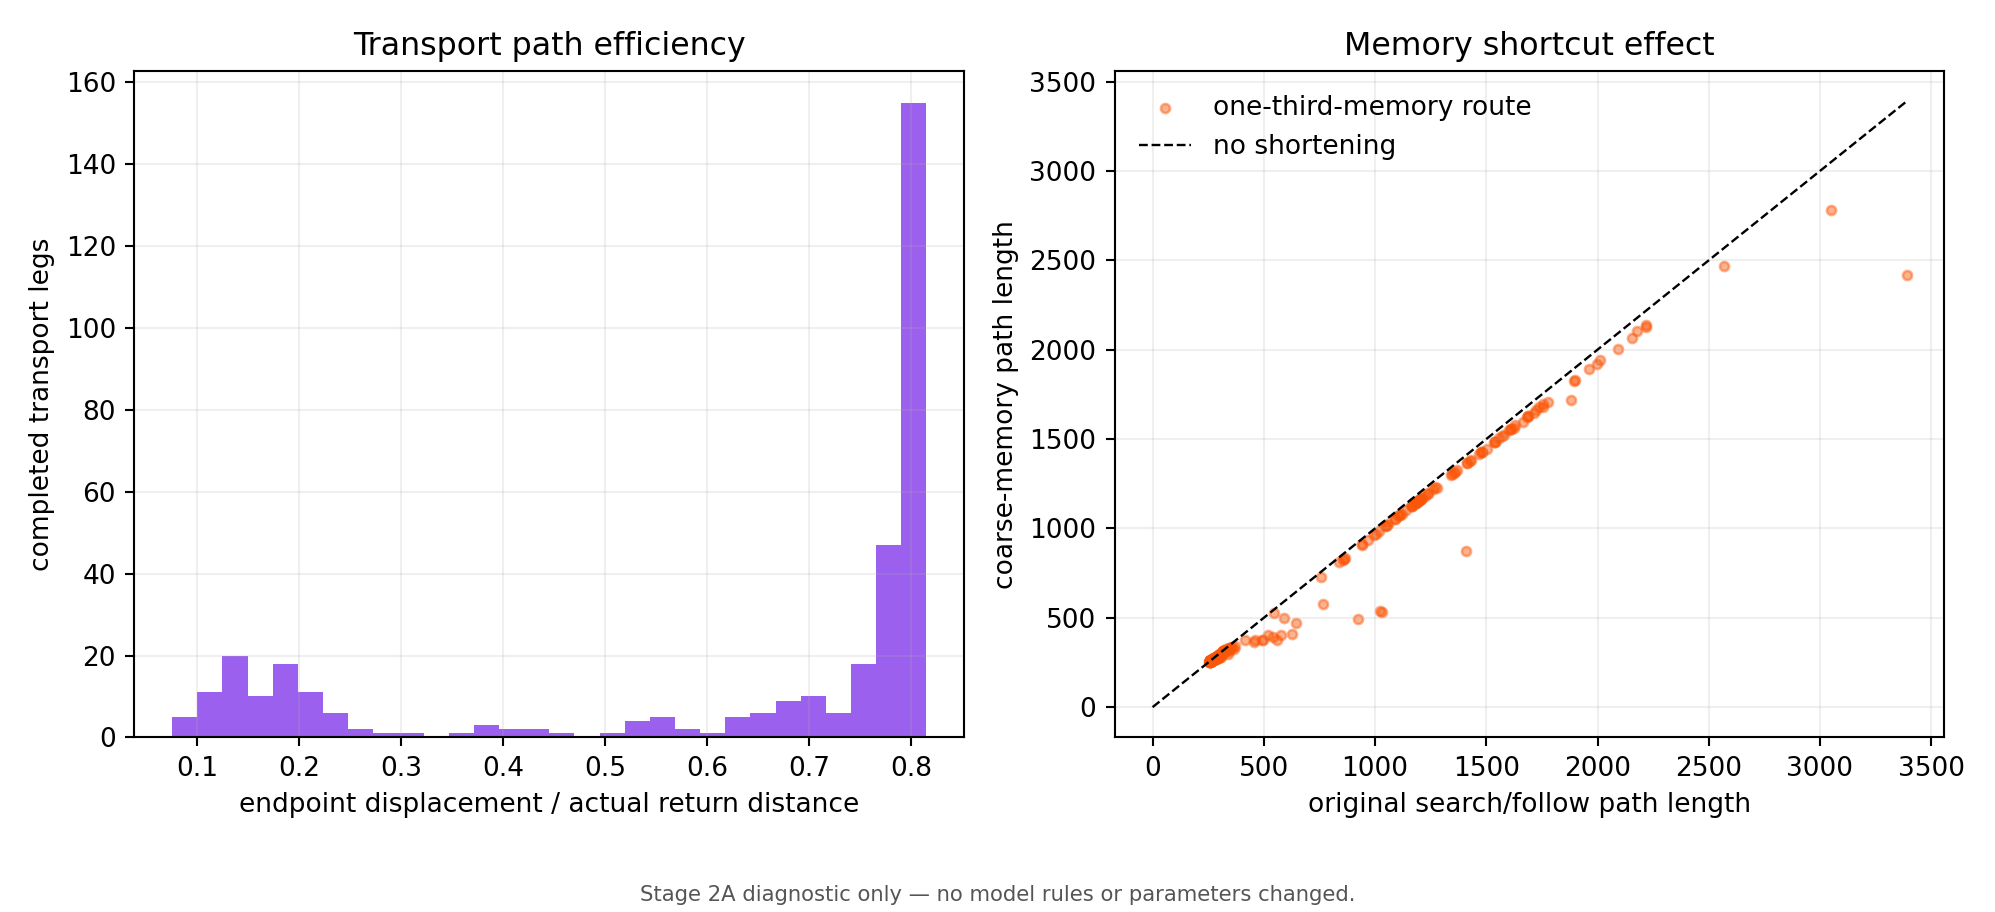

Data behind this chart, as committed beside it:
leg_id, ant_id, source_role, transport_start_time, departure_x, departure_y, outbound_sample_count, outbound_path_length, outbound_endpoint_distance, outbound_path_efficiency, memory_waypoint_count, memory_path_length, nest_food_straight_distance, outbound_max_axis_distance, actual_return_distance, distance_increasing_steps, status, delivery_time, transport_time_steps, actual_return_endpoint_distance, actual_return_path_efficiency, site_axis_distance_over_actual_return, memory_to_outbound_length_ratio, memory_shortening_fraction
1, 87, forager, 913, 240, 236.5, 914, 547.8, 209.7, 0.3827, 306, 526.4, 212.1, 35.6, 402, 130, completed_delivery, 1583, 670, 212.5, 0.5285, 0.5277, 0.9608, 0.03916
2, 54, follower, 1261, 239.9, 236.6, 1262, 756.6, 209.7, 0.2771, 422, 729, 212.1, 125.9, 726, 379, completed_delivery, 2471, 1210, 208, 0.2864, 0.2922, 0.9635, 0.03647
3, 30, follower, 1398, 239.2, 236.8, 1399, 838.8, 209.3, 0.2495, 467, 809.4, 212.1, 69.88, 806.4, 441, completed_delivery, 2742, 1344, 206.3, 0.2558, 0.2631, 0.9649, 0.03505
4, 97, follower, 1426, 239, 236.6, 1427, 855.2, 209, 0.2444, 477, 825.6, 212.1, 93.55, 822.6, 518, completed_delivery, 2797, 1371, 207, 0.2517, 0.2579, 0.9654, 0.03459
5, 69, follower, 1435, 238.8, 236.7, 1436, 861, 208.9, 0.2427, 480, 830.3, 212.1, 64.89, 539.4, 240, completed_delivery, 2334, 899, 206.1, 0.3822, 0.3933, 0.9643, 0.03565
6, 53, follower, 1445, 239.1, 236.9, 1446, 867, 209.4, 0.2415, 483, 836.5, 212.1, 65.92, 833.4, 488, completed_delivery, 2834, 1389, 206.6, 0.2479, 0.2545, 0.9648, 0.03515
7, 86, follower, 1568, 239.1, 236.6, 1569, 940.8, 209.1, 0.2223, 524, 910.9, 212.1, 79.84, 908.4, 574, completed_delivery, 3082, 1514, 209.4, 0.2305, 0.2335, 0.9682, 0.03181
8, 63, follower, 1569, 239.9, 236.6, 1570, 941.3, 209.7, 0.2228, 524, 904.8, 212.1, 148.4, 901.8, 506, completed_delivery, 3072, 1503, 207.1, 0.2297, 0.2352, 0.9612, 0.03876
9, 16, follower, 1617, 239.6, 236.6, 1618, 970.2, 209.5, 0.2159, 540, 936.1, 212.1, 96.83, 933.6, 604, completed_delivery, 3173, 1556, 207.5, 0.2222, 0.2272, 0.9649, 0.03513
10, 92, follower, 1661, 239.8, 236.9, 1662, 996.6, 209.8, 0.2105, 555, 964, 212.1, 93.11, 961.2, 598, completed_delivery, 3263, 1602, 212.6, 0.2211, 0.2207, 0.9673, 0.03266
11, 33, follower, 1670, 239.8, 236.5, 1671, 1002, 209.6, 0.2091, 558, 968.6, 212.1, 78.51, 966, 589, completed_delivery, 3280, 1610, 209.7, 0.217, 0.2196, 0.9667, 0.03327
12, 12, follower, 1698, 240, 237, 1699, 1019, 210, 0.2061, 567, 982.9, 212.1, 70.58, 980.4, 622, completed_delivery, 3332, 1634, 207.5, 0.2116, 0.2164, 0.9648, 0.03521
13, 59, follower, 1742, 239.6, 236.7, 1743, 1045, 209.5, 0.2004, 582, 1011, 212.1, 46.99, 1008, 666, completed_delivery, 3422, 1680, 208, 0.2063, 0.2104, 0.9671, 0.03291
14, 4, follower, 1748, 239.9, 236.9, 1749, 1049, 209.8, 0.2001, 584, 1014, 212.1, 109, 1012, 666, completed_delivery, 3434, 1686, 207.2, 0.2048, 0.2097, 0.9672, 0.0328
15, 39, follower, 1757, 239.6, 236.9, 1758, 1054, 209.6, 0.1989, 587, 1018, 212.1, 71.88, 1016, 666, completed_delivery, 3450, 1693, 212, 0.2087, 0.2088, 0.9663, 0.03366
16, 8, follower, 1766, 239.7, 236.9, 1767, 1060, 209.7, 0.1979, 590, 1025, 212.1, 78.56, 978.6, 646, completed_delivery, 3397, 1631, 208.6, 0.2131, 0.2168, 0.9671, 0.03294
17, 45, follower, 1813, 238.9, 236.7, 1814, 1088, 209.1, 0.1922, 606, 1052, 212.1, 106, 1049, 718, completed_delivery, 3562, 1749, 206.9, 0.1972, 0.2021, 0.967, 0.03297
18, 1, follower, 1818, 239.1, 236.9, 1819, 1090, 209.3, 0.1919, 607, 1054, 212.1, 130.5, 1052, 680, completed_delivery, 3571, 1753, 209.3, 0.199, 0.2017, 0.967, 0.03302
19, 67, follower, 1842, 238.8, 236.8, 1843, 1105, 209, 0.1891, 615, 1070, 212.1, 57.55, 1067, 690, completed_delivery, 3620, 1778, 207, 0.194, 0.1988, 0.9681, 0.03194
20, 60, follower, 1848, 239, 237.1, 1849, 1109, 209.4, 0.1888, 617, 1075, 212.1, 117.9, 843, 503, completed_delivery, 3253, 1405, 209, 0.248, 0.2516, 0.9691, 0.03086
21, 62, follower, 1852, 239.1, 236.7, 1853, 1111, 209.2, 0.1883, 619, 1076, 212.1, 75.47, 1073, 712, completed_delivery, 3641, 1789, 209, 0.1947, 0.1976, 0.9687, 0.03134
22, 93, follower, 1872, 238.4, 237.3, 1873, 1122, 209.1, 0.1863, 625, 1082, 212.1, 111.4, 1079, 732, completed_delivery, 3670, 1798, 206.3, 0.1913, 0.1966, 0.9639, 0.03614
23, 23, follower, 1896, 239.1, 236.9, 1897, 1138, 209.3, 0.184, 633, 1100, 212.1, 51.41, 299.4, 62, completed_delivery, 2395, 499, 209.6, 0.7002, 0.7085, 0.9674, 0.03263
24, 94, follower, 1936, 239.3, 236.7, 1937, 1162, 209.3, 0.1801, 647, 1123, 212.1, 80.21, 985.8, 612, completed_delivery, 3579, 1643, 208.7, 0.2117, 0.2152, 0.9669, 0.03306
25, 46, follower, 1944, 238.1, 237.5, 1945, 1166, 209, 0.1793, 649, 1123, 212.1, 110.7, 1120, 732, completed_delivery, 3811, 1867, 210.8, 0.1882, 0.1894, 0.9634, 0.03665
26, 41, follower, 1946, 239, 236.8, 1947, 1165, 209.2, 0.1795, 650, 1126, 212.1, 38.08, 285.6, 51, completed_delivery, 2422, 476, 208.5, 0.7301, 0.7428, 0.9659, 0.03414
27, 31, follower, 1956, 239.2, 237, 1957, 1173, 209.4, 0.1785, 653, 1134, 212.1, 93.03, 876, 533, completed_delivery, 3416, 1460, 207.4, 0.2367, 0.2422, 0.9667, 0.03329
28, 68, follower, 1972, 239.2, 236.7, 1973, 1183, 209.2, 0.1769, 659, 1143, 212.1, 81.8, 1140, 738, completed_delivery, 3872, 1900, 210.5, 0.1847, 0.1861, 0.9661, 0.03395
29, 36, follower, 1975, 239.5, 236.8, 1976, 1184, 209.6, 0.177, 660, 1142, 212.1, 81.11, 1119, 757, completed_delivery, 3840, 1865, 212.1, 0.1895, 0.1896, 0.9649, 0.03515
30, 66, follower, 1977, 239.4, 236.9, 1978, 1186, 209.5, 0.1767, 660, 1145, 212.1, 54.65, 1142, 774, completed_delivery, 3881, 1904, 211.7, 0.1853, 0.1857, 0.9659, 0.03408
31, 7, follower, 1986, 239.6, 236.7, 1987, 1192, 209.5, 0.1758, 663, 1149, 212.1, 90.76, 1146, 784, completed_delivery, 3896, 1910, 208.3, 0.1818, 0.1851, 0.964, 0.03598
32, 55, follower, 1993, 239.5, 236.8, 1994, 1196, 209.6, 0.1752, 666, 1158, 212.1, 64.18, 553.2, 273, completed_delivery, 2915, 922, 208.6, 0.3771, 0.3835, 0.9685, 0.03154
33, 37, follower, 1995, 238.7, 237.1, 1996, 1197, 209.1, 0.1748, 666, 1157, 212.1, 116.4, 1154, 752, completed_delivery, 3919, 1924, 207.7, 0.1799, 0.1838, 0.9669, 0.0331
34, 73, follower, 2003, 238.9, 237.2, 2004, 1200, 209.4, 0.1744, 669, 1159, 212.1, 165, 1156, 781, completed_delivery, 3930, 1927, 211.5, 0.1829, 0.1835, 0.9654, 0.03456
35, 5, follower, 2006, 239.1, 236.8, 2007, 1203, 209.3, 0.1739, 670, 1163, 212.1, 92.77, 987.6, 641, completed_delivery, 3652, 1646, 211.2, 0.2138, 0.2148, 0.967, 0.03296
36, 18, follower, 2008, 239.3, 237, 2009, 1205, 209.5, 0.1739, 671, 1167, 212.1, 95.97, 1131, 719, completed_delivery, 3893, 1885, 206.8, 0.1828, 0.1876, 0.9685, 0.03151
37, 76, follower, 2015, 238.9, 236.9, 2016, 1208, 209.2, 0.1731, 673, 1167, 212.1, 150.9, 1164, 775, completed_delivery, 3955, 1940, 211.3, 0.1815, 0.1822, 0.9655, 0.03446
38, 90, follower, 2015, 239, 237.1, 2016, 1209, 209.4, 0.1732, 673, 1169, 212.1, 92.03, 1167, 759, completed_delivery, 3960, 1945, 211.7, 0.1814, 0.1818, 0.9673, 0.03269
39, 98, follower, 2040, 239, 236.7, 2041, 1223, 209, 0.1709, 681, 1179, 212.1, 49.27, 1176, 759, completed_delivery, 4000, 1960, 209.6, 0.1782, 0.1804, 0.9635, 0.0365
40, 0, follower, 2060, 239.6, 236.7, 2061, 1236, 209.5, 0.1695, 688, 1198, 212.1, 86.56, 1195, 784, completed_delivery, 4051, 1991, 208.4, 0.1745, 0.1776, 0.9689, 0.03114
41, 56, follower, 2064, 237.9, 237.2, 2065, 1238, 208.6, 0.1685, 689, 1195, 212.1, 68.1, 1192, 792, completed_delivery, 4051, 1987, 209.8, 0.1759, 0.1779, 0.9651, 0.03493
42, 81, follower, 2103, 238.9, 236.9, 2104, 1261, 209.2, 0.1658, 702, 1221, 212.1, 115.9, 360.6, 98, completed_delivery, 2704, 601, 207.1, 0.5743, 0.5883, 0.9683, 0.03168
43, 34, follower, 2115, 239.1, 236.8, 2116, 1269, 209.3, 0.1649, 706, 1231, 212.1, 124.4, 321, 68, completed_delivery, 2650, 535, 209.9, 0.654, 0.6608, 0.9702, 0.02977
44, 83, follower, 2130, 241.1, 237, 2131, 1276, 210.8, 0.1652, 711, 1224, 212.1, 181.9, 1221, 797, completed_delivery, 4165, 2035, 211.1, 0.1729, 0.1737, 0.9588, 0.04115
45, 87, follower, 2133, 238.4, 237.1, 551, 330, 211.7, 0.6415, 185, 327.8, 212.1, 32.03, 327.6, 89, completed_delivery, 2679, 546, 211.8, 0.6467, 0.6475, 0.9934, 0.006634
46, 57, follower, 2239, 238.9, 236.9, 2240, 1343, 209.1, 0.1557, 748, 1298, 212.1, 87.1, 484.8, 213, completed_delivery, 3047, 808, 206.5, 0.4259, 0.4376, 0.966, 0.03401
47, 21, follower, 2242, 239.3, 236.8, 2243, 1345, 209.4, 0.1556, 749, 1302, 212.1, 95.78, 1299, 875, completed_delivery, 4407, 2165, 207.1, 0.1594, 0.1633, 0.9679, 0.03212
48, 75, follower, 2258, 239.6, 236.6, 2259, 1354, 209.5, 0.1547, 754, 1310, 212.1, 135.8, 1307, 915, completed_delivery, 4437, 2179, 208.7, 0.1597, 0.1623, 0.9674, 0.03261
49, 20, follower, 2270, 239.2, 237, 2271, 1361, 209.4, 0.1538, 758, 1318, 212.1, 116.4, 1315, 915, completed_delivery, 4461, 2191, 212.1, 0.1614, 0.1614, 0.9677, 0.03226
50, 43, follower, 2281, 240.9, 236.8, 2282, 1368, 210.5, 0.1539, 762, 1325, 212.1, 165, 1322, 877, completed_delivery, 4485, 2204, 211.8, 0.1602, 0.1604, 0.9685, 0.0315
51, 70, follower, 2352, 238.8, 237, 2353, 1411, 209.1, 0.1482, 785, 1364, 212.1, 126.3, 1361, 921, completed_delivery, 4621, 2269, 209.3, 0.1537, 0.1558, 0.9668, 0.03319
52, 29, follower, 2359, 240.3, 236.8, 2360, 1415, 210.1, 0.1485, 788, 1365, 212.1, 130.2, 1362, 922, completed_delivery, 4629, 2270, 207.5, 0.1524, 0.1558, 0.9644, 0.0356
53, 95, follower, 2380, 237.6, 237.6, 2381, 1428, 208.7, 0.1462, 795, 1377, 212.1, 137.2, 1374, 922, completed_delivery, 4670, 2290, 207.8, 0.1513, 0.1544, 0.964, 0.03595
54, 50, follower, 2386, 238.1, 237, 2387, 1431, 208.6, 0.1458, 797, 1381, 212.1, 93.39, 709.8, 391, completed_delivery, 3569, 1183, 211.5, 0.298, 0.2989, 0.965, 0.03498
55, 88, follower, 2446, 239.3, 236.9, 2447, 1467, 209.5, 0.1428, 817, 1415, 212.1, 75.44, 1412, 969, completed_delivery, 4800, 2354, 206.9, 0.1465, 0.1502, 0.9648, 0.03521
56, 65, follower, 2465, 238.9, 236.6, 2466, 1478, 208.9, 0.1413, 823, 1428, 212.1, 143.9, 1426, 1025, completed_delivery, 4841, 2376, 207, 0.1452, 0.1488, 0.9661, 0.0339
57, 77, follower, 2467, 239.1, 237.1, 2468, 1480, 209.4, 0.1415, 824, 1429, 212.1, 80.06, 1426, 975, completed_delivery, 4844, 2377, 212.4, 0.1489, 0.1487, 0.9658, 0.03417
58, 3, follower, 2469, 240.8, 236.7, 2470, 1481, 210.4, 0.1421, 824, 1430, 212.1, 145, 1228, 792, completed_delivery, 4515, 2046, 209.2, 0.1704, 0.1728, 0.9656, 0.03438
59, 24, follower, 2508, 242.1, 237.4, 2509, 1504, 211.8, 0.1409, 837, 1447, 212.1, 168.8, 1399, 936, completed_delivery, 4839, 2331, 212.6, 0.152, 0.1517, 0.9621, 0.03785
60, 49, follower, 2554, 239.7, 236.7, 2555, 1532, 209.6, 0.1368, 853, 1481, 212.1, 82.66, 1462, 1031, completed_delivery, 4990, 2436, 209.3, 0.1432, 0.1451, 0.9667, 0.03326
... 322 more rows
